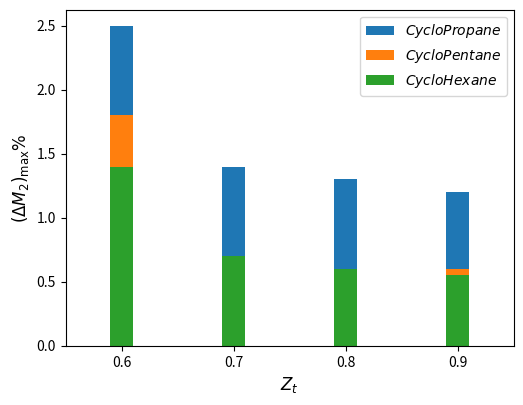

Write Python code to recreate this figure.
#!/usr/bin/env python3
# -*- coding: utf-8 -*-
"""
Created on Mon Jan 30 18:04:05 2023

compute downstream Mach number  for nonideal flow

[redacted]
"""
import numpy as np
import pandas as pd
import math
import matplotlib.pyplot as plt

nc = 10
colors = plt.cm.tab20(np.linspace(0, 1, nc))

fig1 = plt.figure( dpi=300)
lwh = 2
axes = fig1.add_axes([0.15, 0.15, 0.7, 0.7]) #size of figure

zt = [0.6,0.7,0.8,0.9]
maxdiff_pro = [2.5, 1.4, 1.3, 1.2 ] 
maxdiff_pen = [1.8,  0.7, 0.6, 0.6] 
maxdiff_hex = [1.4, 0.7, 0.6, 0.55 ] 




wh = 0.02
plt.bar(zt,maxdiff_pro,color=colors[0], width = wh,label="$CycloPropane$")
plt.bar(zt,maxdiff_pen,color=colors[1], width = wh,label="$CycloPentane$")
plt.bar(zt,maxdiff_hex,color=colors[2], width = wh,label="$CycloHexane$")


plt.xticks(np.arange(min(zt), max(zt)+1, 0.1))

axes.set_xlim([0.55, 0.95])
axes.set_xlabel('$Z_t$',fontsize=12)
axes.set_ylabel('$(\Delta M_2)_{\max}\%$',fontsize=12) 
# axes.set_title('$Z_t = 0.9$',fontsize=14)
axes.legend(loc=0 , prop={'size': 10}) # 
fig1.savefig("cylic.eps")








